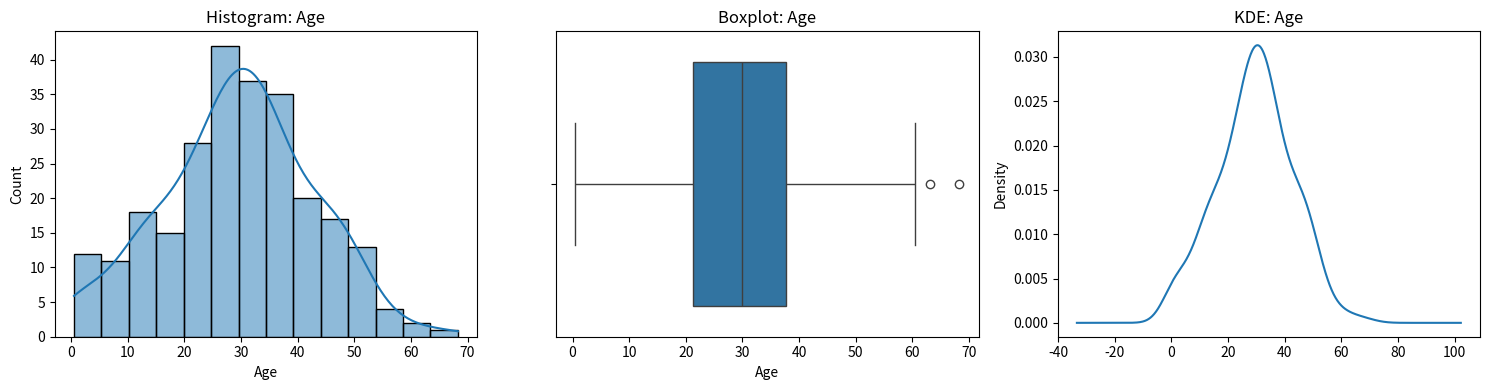

The script that saved this image: (Note: this script raises an exception after producing the figure.)
"""
MODULE 2 - EXPLORATORY DATA ANALYSIS (EDA)
Complete practice code: functions + worked examples.
Uses a synthetic Titanic-like dataset so it runs with zero downloads.
"""

import pandas as pd
import numpy as np
import matplotlib
matplotlib.use('Agg')   # so it can save plots without a display
import matplotlib.pyplot as plt
import seaborn as sns

# ============================================================
# BUILD A SYNTHETIC PRACTICE DATASET (Titanic-style)
# ============================================================

def build_practice_dataset(n=300, seed=42):
    rng = np.random.default_rng(seed)
    df = pd.DataFrame({
        'PassengerId': range(1, n + 1),
        'Survived': rng.choice([0, 1], size=n, p=[0.62, 0.38]),
        'Pclass': rng.choice([1, 2, 3], size=n, p=[0.24, 0.21, 0.55]),
        'Sex': rng.choice(['male', 'female'], size=n, p=[0.65, 0.35]),
        'Age': np.round(rng.normal(29, 14, n).clip(0.5, 80), 1),
        'Fare': np.round(np.abs(rng.normal(32, 45, n)), 2),
        'Embarked': rng.choice(['S', 'C', 'Q', None], size=n, p=[0.72, 0.19, 0.08, 0.01])
    })
    # inject some missing values, like real data
    missing_idx = rng.choice(df.index, size=int(n * 0.15), replace=False)
    df.loc[missing_idx, 'Age'] = np.nan
    return df


# ============================================================
# 1. DESCRIPTIVE STATISTICS FUNCTIONS
# ============================================================

def full_data_summary(df):
    """One-shot overview: shape, dtypes, missing %, duplicates."""
    print(f"Shape: {df.shape}")
    print(f"\nDtypes:\n{df.dtypes}")
    print(f"\nMissing values (%):\n{(df.isnull().mean() * 100).round(2)}")
    print(f"\nDuplicate rows: {df.duplicated().sum()}")
    return df.describe(include='all')

def numeric_summary(df):
    return df.describe().T.assign(
        skew=df.select_dtypes(include=np.number).skew(),
        kurtosis=df.select_dtypes(include=np.number).kurt()
    )

def categorical_summary(df):
    cat_cols = df.select_dtypes(include='object').columns
    summary = {}
    for col in cat_cols:
        summary[col] = {
            'unique_values': df[col].nunique(),
            'top_category': df[col].mode()[0] if not df[col].mode().empty else None,
            'missing_pct': round(df[col].isnull().mean() * 100, 2)
        }
    return pd.DataFrame(summary).T


# ============================================================
# 2. UNIVARIATE ANALYSIS FUNCTIONS
# ============================================================

def plot_numeric_univariate(df, col, save_path=None):
    fig, axes = plt.subplots(1, 3, figsize=(15, 4))
    sns.histplot(df[col].dropna(), kde=True, ax=axes[0])
    axes[0].set_title(f'Histogram: {col}')
    sns.boxplot(x=df[col].dropna(), ax=axes[1])
    axes[1].set_title(f'Boxplot: {col}')
    df[col].dropna().plot(kind='kde', ax=axes[2])
    axes[2].set_title(f'KDE: {col}')
    plt.tight_layout()
    if save_path:
        plt.savefig(save_path)
    plt.close()
    print(f"{col}: mean={df[col].mean():.2f}, median={df[col].median():.2f}, "
          f"skew={df[col].skew():.2f}")

def plot_categorical_univariate(df, col, save_path=None):
    fig, axes = plt.subplots(1, 2, figsize=(12, 4))
    sns.countplot(x=col, data=df, ax=axes[0])
    axes[0].set_title(f'Count plot: {col}')
    df[col].value_counts().plot(kind='pie', autopct='%1.1f%%', ax=axes[1])
    axes[1].set_title(f'Pie chart: {col}')
    plt.tight_layout()
    if save_path:
        plt.savefig(save_path)
    plt.close()
    print(df[col].value_counts(normalize=True).round(3))

def run_univariate_on_all_columns(df, output_dir='/tmp'):
    """Loops through every column and auto-picks the right plot type."""
    for col in df.columns:
        if col == 'PassengerId':
            continue
        if pd.api.types.is_numeric_dtype(df[col]) and df[col].nunique() > 10:
            plot_numeric_univariate(df, col, f'{output_dir}/{col}_univariate.png')
        else:
            plot_categorical_univariate(df, col, f'{output_dir}/{col}_univariate.png')


# ============================================================
# 3. BIVARIATE / MULTIVARIATE ANALYSIS FUNCTIONS
# ============================================================

def numeric_vs_numeric(df, col1, col2, save_path=None):
    corr = df[[col1, col2]].corr().iloc[0, 1]
    plt.figure(figsize=(6, 4))
    sns.scatterplot(x=col1, y=col2, data=df)
    plt.title(f'{col1} vs {col2} (corr={corr:.2f})')
    if save_path:
        plt.savefig(save_path)
    plt.close()
    return corr

def numeric_vs_categorical(df, num_col, cat_col, save_path=None):
    plt.figure(figsize=(6, 4))
    sns.boxplot(x=cat_col, y=num_col, data=df)
    plt.title(f'{num_col} by {cat_col}')
    if save_path:
        plt.savefig(save_path)
    plt.close()
    return df.groupby(cat_col)[num_col].agg(['mean', 'median', 'std'])

def categorical_vs_categorical(df, col1, col2):
    ct = pd.crosstab(df[col1], df[col2], normalize='index')
    return ct

def correlation_heatmap(df, save_path=None):
    numeric_df = df.select_dtypes(include=np.number)
    plt.figure(figsize=(8, 6))
    sns.heatmap(numeric_df.corr(), annot=True, cmap='coolwarm', fmt='.2f')
    plt.title('Correlation Heatmap')
    if save_path:
        plt.savefig(save_path)
    plt.close()
    return numeric_df.corr()

def find_top_correlated_features(df, target_col, top_n=5):
    """Find which features correlate most strongly with the target - your first
    clue about what will matter for modeling."""
    numeric_df = df.select_dtypes(include=np.number)
    corr = numeric_df.corr()[target_col].abs().sort_values(ascending=False)
    return corr.head(top_n + 1)   # +1 because target correlates 1.0 with itself


# ============================================================
# FULL WORKED EXAMPLE
# ============================================================

def run_full_eda_example():
    df = build_practice_dataset()

    print("=" * 60)
    print("STEP 1: Full summary")
    print("=" * 60)
    print(full_data_summary(df))

    print("\n" + "=" * 60)
    print("STEP 2: Numeric summary with skew/kurtosis")
    print("=" * 60)
    print(numeric_summary(df))

    print("\n" + "=" * 60)
    print("STEP 3: Categorical summary")
    print("=" * 60)
    print(categorical_summary(df))

    print("\n" + "=" * 60)
    print("STEP 4: Univariate analysis")
    print("=" * 60)
    plot_numeric_univariate(df, 'Age', '/tmp/age_univariate.png')
    plot_categorical_univariate(df, 'Survived', '/tmp/survived_univariate.png')

    print("\n" + "=" * 60)
    print("STEP 5: Bivariate analysis")
    print("=" * 60)
    print("Age by Survived:")
    print(numeric_vs_categorical(df, 'Age', 'Survived', '/tmp/age_survived.png'))
    print("\nSex vs Survived crosstab:")
    print(categorical_vs_categorical(df, 'Sex', 'Survived'))

    print("\n" + "=" * 60)
    print("STEP 6: Correlation with target")
    print("=" * 60)
    print(find_top_correlated_features(df, 'Survived'))

    return df


if __name__ == '__main__':
    run_full_eda_example()
